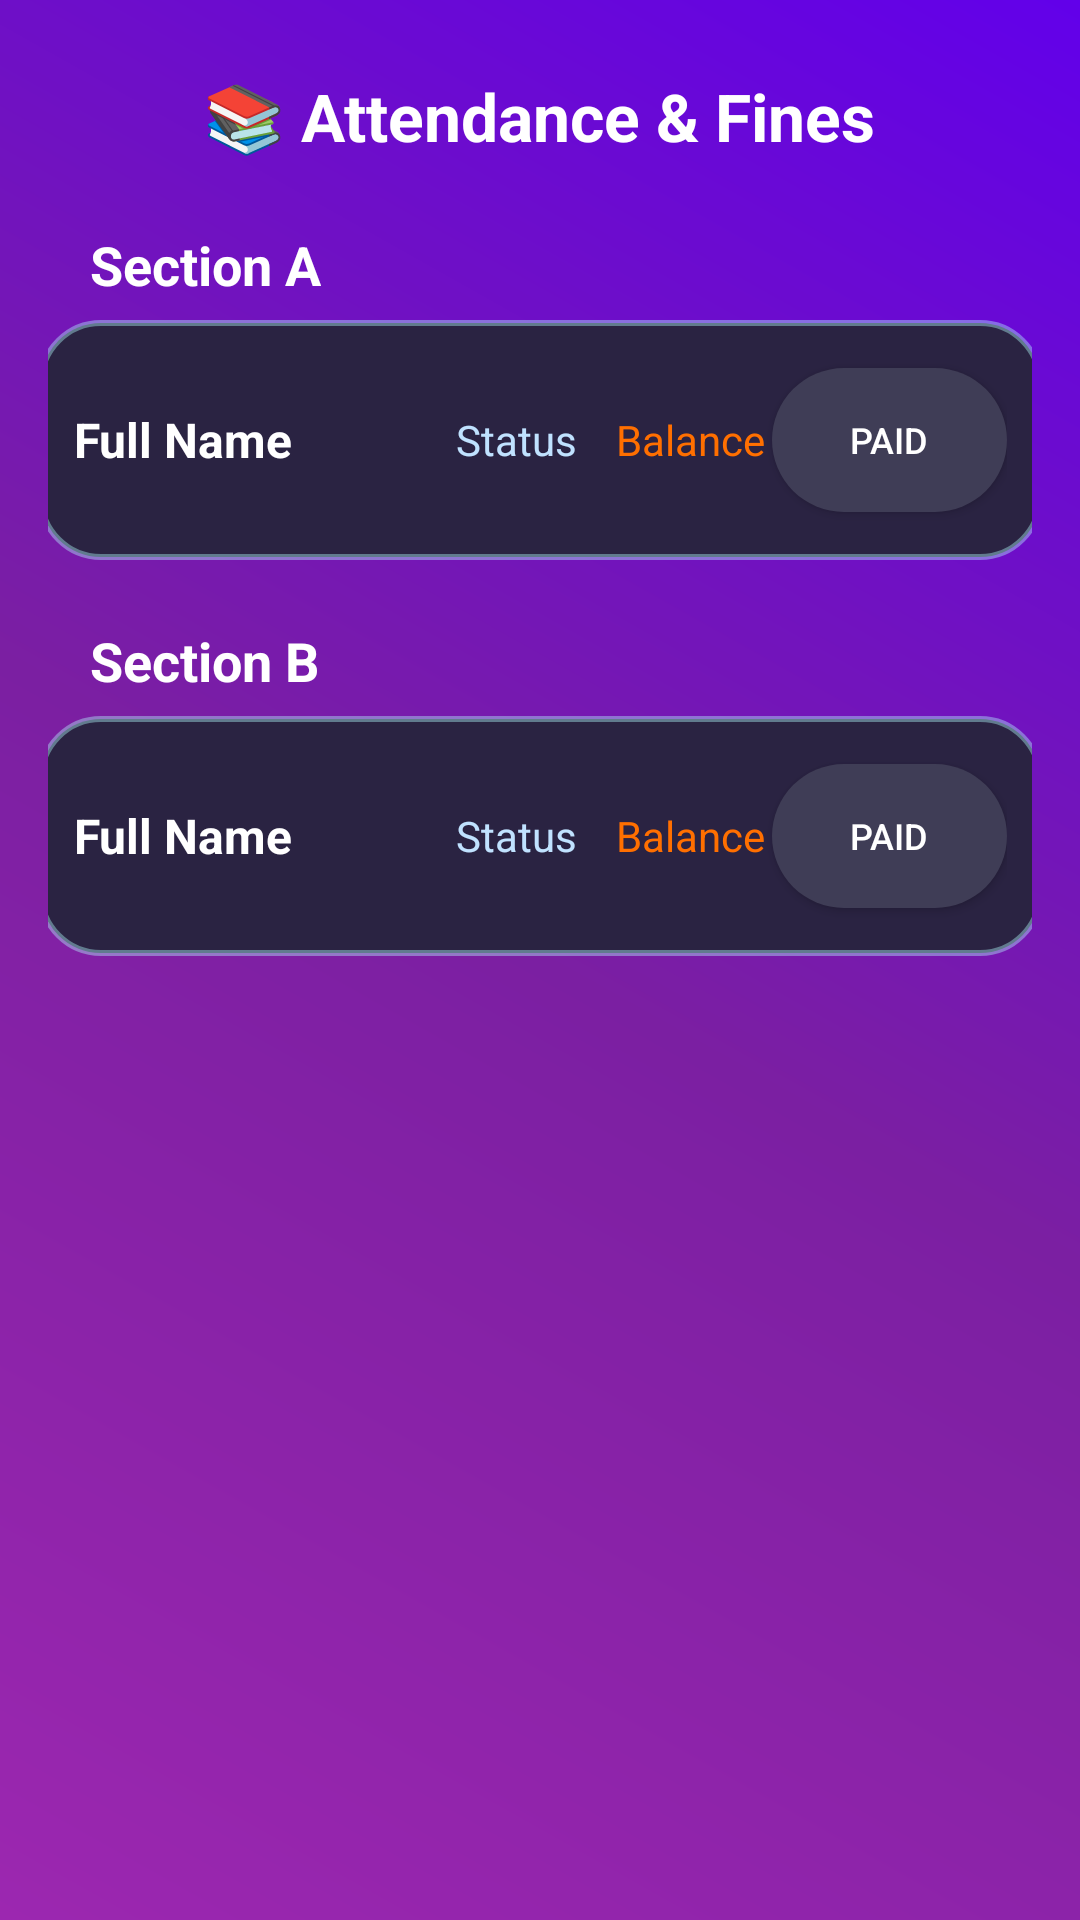

Here is an Android app screen rendered from its layout file. Give the layout XML and the strings, colors and styles it references.
<!-- AndroidManifest.xml: application theme Theme.FCON -->
<!-- res/layout/activity_student_attendance1.xml -->
<?xml version="1.0" encoding="utf-8"?>
<RelativeLayout xmlns:android="http://schemas.android.com/apk/res/android"
    xmlns:app="http://schemas.android.com/apk/res-auto"
    xmlns:tools="http://schemas.android.com/tools"
    android:id="@+id/main"
    android:layout_width="match_parent"
    android:layout_height="match_parent"
    android:background="@drawable/purple_overlay_gradient"
    tools:context=".student_attendance1">

    <RelativeLayout
        android:id="@+id/title"
        android:layout_width="match_parent"
        android:layout_height="wrap_content"
        android:layout_marginTop="24dp"
        android:paddingStart="16dp"
        android:paddingEnd="16dp">

        <ImageView
            android:id="@+id/backButton"
            android:layout_width="32dp"
            android:layout_height="32dp"
            android:src="@drawable/back1"
            android:contentDescription="Back"
            android:layout_marginLeft="10dp"
            app:tint="#FFFFFF"
            android:layout_alignParentStart="true"
            android:layout_centerVertical="true"/>

        <TextView
            android:id="@+id/title1"
            android:layout_width="wrap_content"
            android:layout_height="wrap_content"
            android:text="📚 Attendance &amp; Fines"
            android:textSize="22sp"
            android:textColor="#FFFFFF"
            android:textStyle="bold"
            android:layout_centerHorizontal="true"
            android:layout_alignBaseline="@id/backButton" />
    </RelativeLayout>

    <LinearLayout
        android:id="@+id/sectionContainer"
        android:layout_width="400dp"
        android:layout_height="wrap_content"
        android:orientation="vertical"
        android:layout_below="@id/title"
        android:layout_marginTop="20dp"
        android:gravity="center">

        
        <LinearLayout
            android:layout_width="wrap_content"
            android:layout_height="wrap_content"
            android:orientation="vertical"
            android:layout_marginBottom="20dp">

                <TextView
                    android:layout_width="wrap_content"
                    android:layout_height="wrap_content"
                    android:text="Section A"
                    android:textColor="#FFFFFF"
                    android:textSize="18sp"
                    android:textStyle="bold"
                    android:layout_marginLeft="30dp"/>

            
            <LinearLayout
                android:id="@+id/studentListSectionA"
                android:layout_width="wrap_content"
                android:layout_height="wrap_content"
                android:orientation="vertical"
                android:padding="16dp"
                android:gravity="center"
                android:layout_marginTop="-10dp">

                
                <LinearLayout
                    android:layout_width="335dp"
                    android:layout_height="80dp"
                    android:orientation="horizontal"
                    android:gravity="center_vertical"
                    android:background="@drawable/rounded_card_bg"
                    android:padding="12dp"
                    android:layout_marginBottom="5dp"
                    android:weightSum="4">

                    <TextView
                        android:layout_width="0dp"
                        android:layout_height="wrap_content"
                        android:layout_weight="1.5"
                        android:text="Full Name"
                        android:textColor="#FFFFFF"
                        android:textSize="16sp"
                        android:textStyle="bold"
                        android:ellipsize="end"
                        android:maxLines="1" />

                    <TextView
                        android:layout_width="0dp"
                        android:layout_height="wrap_content"
                        android:layout_weight="0.8"
                        android:text="Status"
                        android:textColor="#C0E2FF"
                        android:textSize="14sp"
                        android:gravity="center" />

                    <TextView
                        android:layout_width="0dp"
                        android:layout_height="wrap_content"
                        android:layout_weight="0.7"
                        android:text="Balance"
                        android:textColor="#FF6F00"
                        android:textSize="14sp"
                        android:gravity="center" />

                    <Button
                        android:id="@+id/paidButton"
                        android:layout_width="0dp"
                        android:layout_height="wrap_content"
                        android:layout_weight="1"
                        android:text="Paid"
                        android:textColor="#FFFFFF"
                        android:background="@drawable/rounded_button_style"
                        android:textSize="12sp"
                        android:paddingLeft="0dp"
                        android:paddingRight="0dp" />
                </LinearLayout>
            </LinearLayout>
        </LinearLayout>

        <LinearLayout
            android:layout_width="match_parent"
            android:layout_height="wrap_content"
            android:orientation="vertical"
            android:layout_marginBottom="20dp"
            android:layout_marginTop="-20dp">

                <TextView
                    android:layout_width="wrap_content"
                    android:layout_height="wrap_content"
                    android:text="Section B"
                    android:textColor="#FFFFFF"
                    android:textSize="18sp"
                    android:textStyle="bold"
                    android:layout_marginLeft="30dp"/>

            <LinearLayout
                android:id="@+id/studentListSectionB"
                android:layout_width="match_parent"
                android:layout_height="wrap_content"
                android:orientation="vertical"
                android:padding="16dp"
                android:gravity="center"
                android:layout_marginTop="-10dp">

                
                <LinearLayout
                    android:layout_width="335dp"
                    android:layout_height="80dp"
                    android:orientation="horizontal"
                    android:gravity="center_vertical"
                    android:background="@drawable/rounded_card_bg"
                    android:padding="12dp"
                    android:layout_marginBottom="5dp"
                    android:weightSum="4">

                    <TextView
                        android:layout_width="0dp"
                        android:layout_height="wrap_content"
                        android:layout_weight="1.5"
                        android:text="Full Name"
                        android:textColor="#FFFFFF"
                        android:textSize="16sp"
                        android:textStyle="bold"
                        android:ellipsize="end"
                        android:maxLines="1" />

                    <TextView
                        android:layout_width="0dp"
                        android:layout_height="wrap_content"
                        android:layout_weight="0.8"
                        android:text="Status"
                        android:textColor="#C0E2FF"
                        android:textSize="14sp"
                        android:gravity="center" />

                    <TextView
                        android:layout_width="0dp"
                        android:layout_height="wrap_content"
                        android:layout_weight="0.7"
                        android:text="Balance"
                        android:textColor="#FF6F00"
                        android:textSize="14sp"
                        android:gravity="center" />

                    <Button
                        android:id="@+id/paidButton1"
                        android:layout_width="0dp"
                        android:layout_height="wrap_content"
                        android:layout_weight="1"
                        android:text="Paid"
                        android:textColor="#FFFFFF"
                        android:background="@drawable/rounded_button_style"
                        android:textSize="12sp"
                        android:paddingLeft="0dp"
                        android:paddingRight="0dp" />
                </LinearLayout>

                
            </LinearLayout>
        </LinearLayout>

        
    </LinearLayout>
</RelativeLayout>
<!-- resources referenced by this layout -->
<resources>
  <!-- drawable purple_overlay_gradient (drawable) -->
  <?xml version="1.0" encoding="utf-8"?>
  <shape xmlns:android="http://schemas.android.com/apk/res/android">
      <gradient
          android:startColor="#9C27B0"
          android:centerColor="#7B1FA2"
          android:endColor="#6200EA"
          android:angle="45"
          android:type="linear"/>
  </shape>
  <!-- drawable rounded_button_style (drawable) -->
  <?xml version="1.0" encoding="utf-8"?>
  <shape xmlns:android="http://schemas.android.com/apk/res/android"
      android:shape="rectangle">
      <solid android:color="#3F3D56" />
      <corners android:radius="30dp" />
      <padding android:left="12dp" android:right="12dp" />
  </shape>
  <!-- drawable rounded_card_bg (drawable) -->
  <?xml version="1.0" encoding="utf-8"?>
  <shape xmlns:android="http://schemas.android.com/apk/res/android"
      android:shape="rectangle">
  
      <solid android:color="#2A2342" />
  
      <corners android:radius="20dp" />
  
      <padding
          android:left="12dp"
          android:top="12dp"
          android:right="12dp"
          android:bottom="12dp" />
  
      <stroke
          android:width="2dp"
          android:color="#66B4FFFF" />
  </shape>
  <style name="Theme.FCON" parent="Base.Theme.FCON" />
  <style name="Base.Theme.FCON" parent="Theme.Material3.DayNight.NoActionBar">
          
          
      </style>
</resources>
